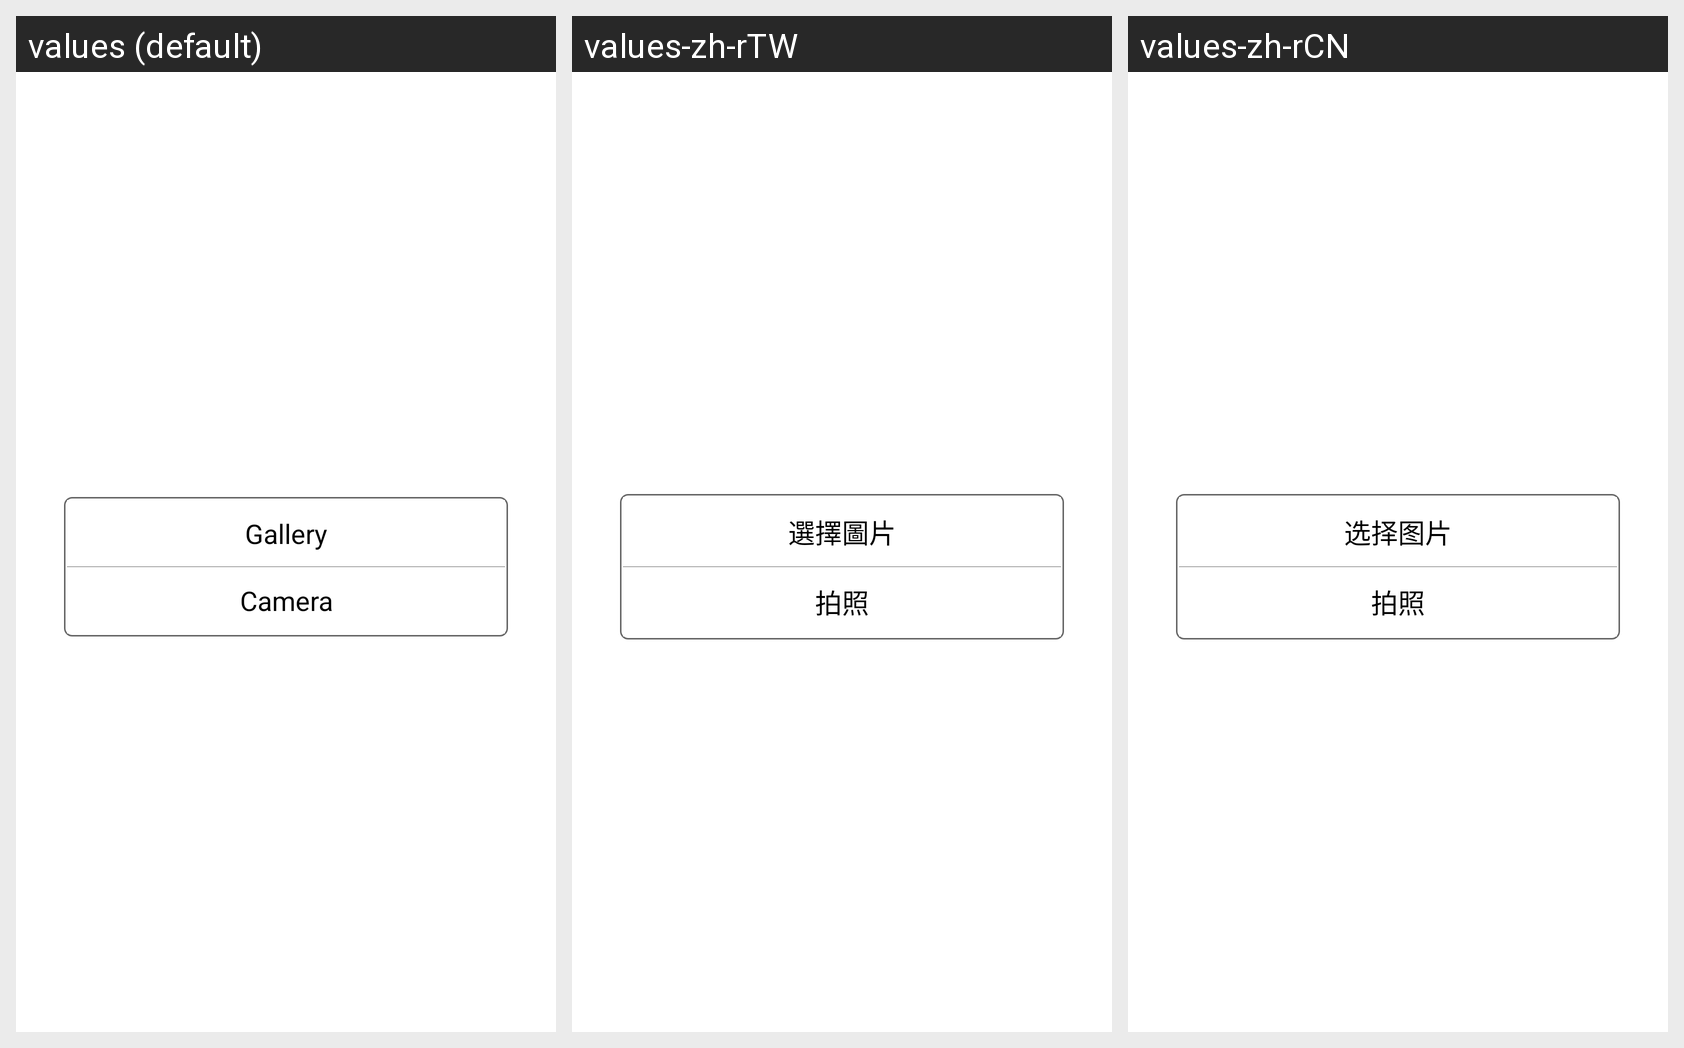

Here is an Android app screen in its default locale and in the app's own translations. Write out the translated-string differences for the strings that appear on this screen.
Android screen res/layout/dialog_setup_user_info.xml rendered under 3 locales, left to right: values (default), values-zh-rTW, values-zh-rCN. Device: Nexus 5 (rendered at 1080×1920; each locale shown at half size, 540×960, under a caption strip naming it); theme Theme.MailChat.
Strings drawn on this screen, with the default value and each locale's value (text and hints the layout hard-codes, and strings that could not be matched under every locale, appear in the picture but are not listed):

info_set_gallery
  values: Gallery
  values-zh-rTW: 選擇圖片
  values-zh-rCN: 选择图片

info_set_camera
  values: Camera
  values-zh-rTW: 拍照
  values-zh-rCN: 拍照
